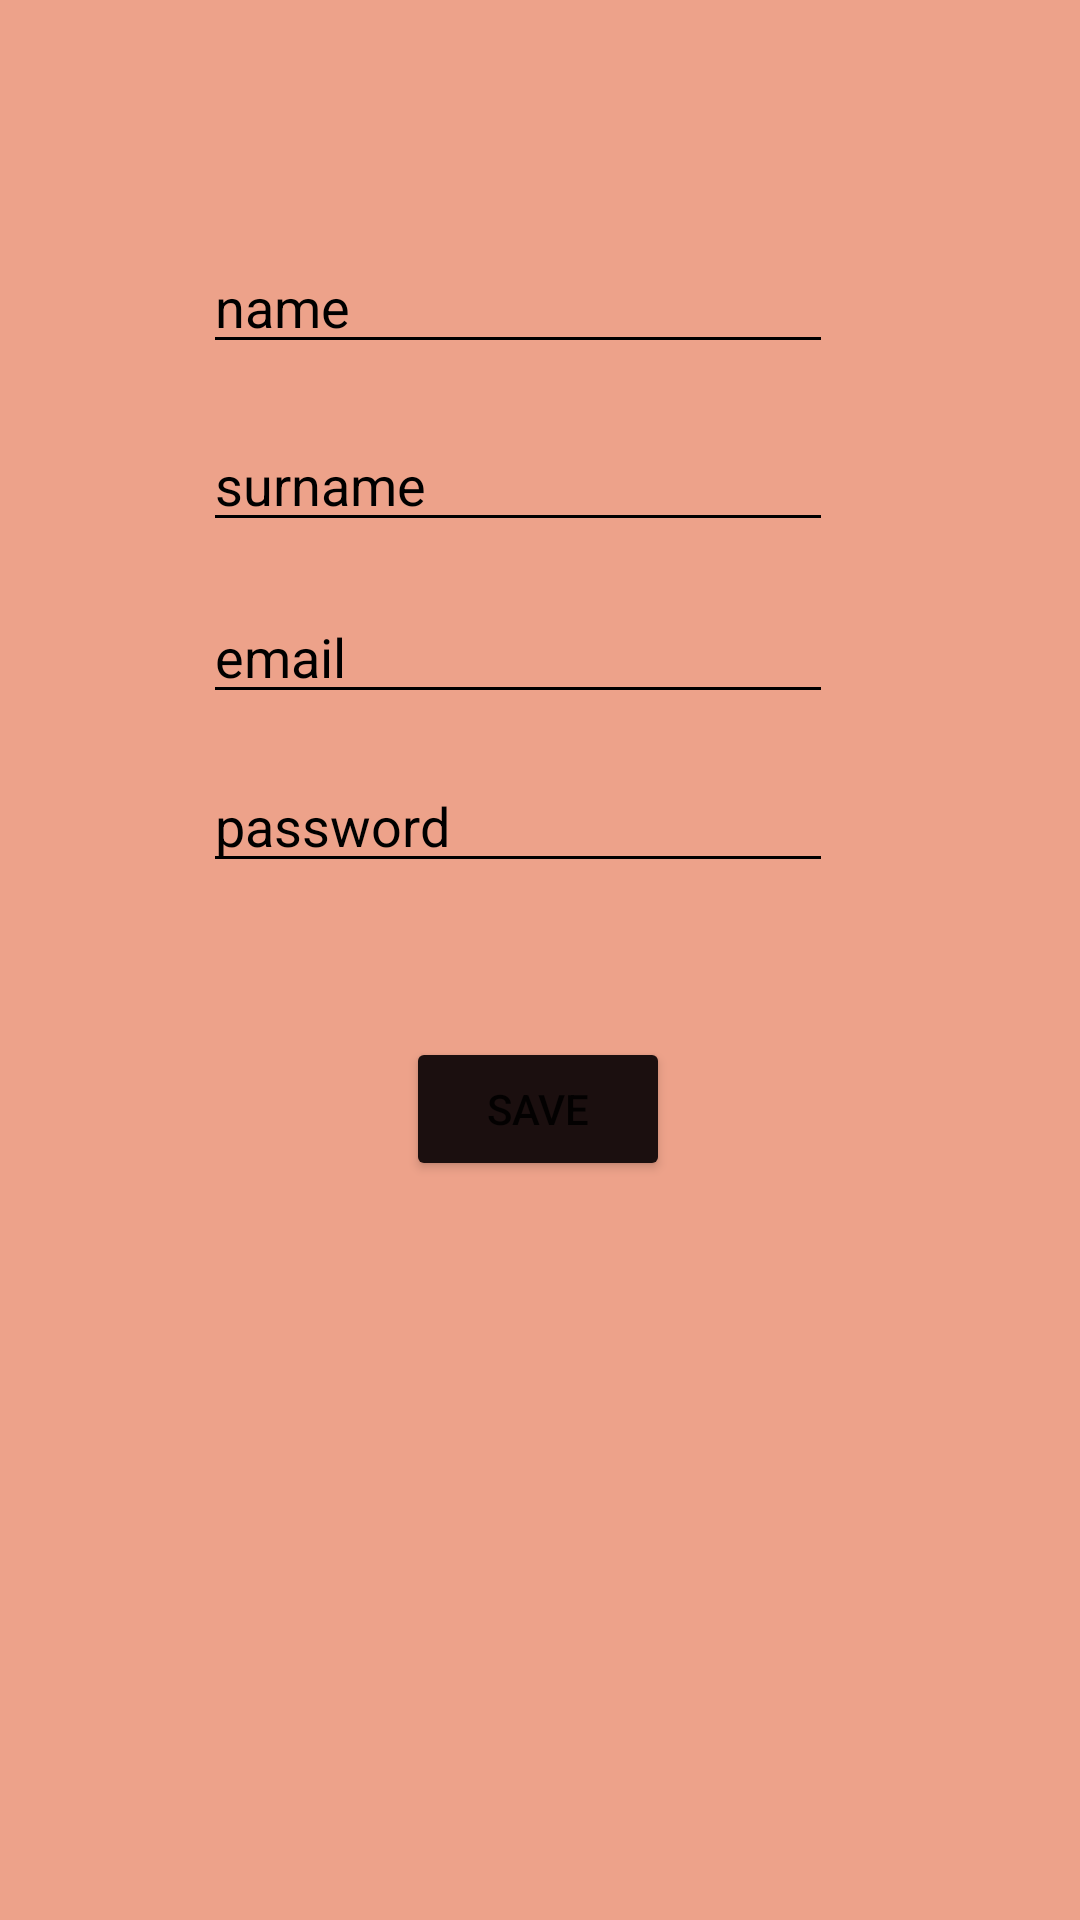

Here is an Android app screen rendered from its layout file. Give the layout XML and the strings, colors and styles it references.
<!-- AndroidManifest.xml: application theme Theme.RetrofitRecyclerview -->
<!-- res/layout/fragment_save.xml -->
<?xml version="1.0" encoding="utf-8"?>
<androidx.constraintlayout.widget.ConstraintLayout xmlns:android="http://schemas.android.com/apk/res/android"
    xmlns:app="http://schemas.android.com/apk/res-auto"
    xmlns:tools="http://schemas.android.com/tools"
    android:layout_width="match_parent"
    android:layout_height="match_parent"
    tools:context=".ui.SaveFragment"
    android:background="#EDA28A">


    <Button
        android:id="@+id/button"
        android:layout_width="wrap_content"
        android:layout_height="wrap_content"
        android:layout_marginTop="65dp"
        android:layout_marginBottom="312dp"
        android:backgroundTint="#1B0F0F"
        android:text="Save"
        app:layout_constraintBottom_toBottomOf="parent"
        app:layout_constraintEnd_toEndOf="parent"
        app:layout_constraintHorizontal_bias="0.498"
        app:layout_constraintStart_toStartOf="parent"
        app:layout_constraintTop_toBottomOf="@+id/passText"
        app:layout_constraintVertical_bias="0.173" />

    <EditText
        android:id="@+id/passText"
        android:layout_width="wrap_content"
        android:layout_height="wrap_content"
        android:layout_marginTop="15dp"
        android:backgroundTint="@color/black"
        android:ems="10"
        android:hint="password"
        android:inputType="textPersonName"
        android:textColorHint="@color/black"
        app:layout_constraintEnd_toEndOf="parent"
        app:layout_constraintHorizontal_bias="0.452"
        app:layout_constraintStart_toStartOf="parent"
        app:layout_constraintTop_toBottomOf="@+id/emailText" />

    <EditText
        android:id="@+id/emailText"
        android:layout_width="wrap_content"
        android:layout_height="wrap_content"
        android:layout_marginTop="1dp"
        android:layout_marginBottom="15dp"
        android:backgroundTint="@color/black"
        android:ems="10"
        android:hint="email"
        android:inputType="textPersonName"
        android:textColorHint="@color/black"
        app:layout_constraintBottom_toTopOf="@+id/passText"
        app:layout_constraintEnd_toEndOf="parent"
        app:layout_constraintHorizontal_bias="0.452"
        app:layout_constraintStart_toStartOf="parent"
        app:layout_constraintTop_toBottomOf="@+id/surnameText" />

    <EditText
        android:id="@+id/surnameText"
        android:layout_width="wrap_content"
        android:layout_height="wrap_content"
        android:layout_marginTop="10dp"
        android:layout_marginBottom="15dp"
        android:backgroundTint="@color/black"
        android:ems="10"
        android:hint="surname"
        android:inputType="textPersonName"
        android:textColorHint="@color/black"
        app:layout_constraintBottom_toTopOf="@+id/emailText"
        app:layout_constraintEnd_toEndOf="parent"
        app:layout_constraintHorizontal_bias="0.452"
        app:layout_constraintStart_toStartOf="parent"
        app:layout_constraintTop_toBottomOf="@+id/nameText" />

    <EditText
        android:id="@+id/nameText"
        android:layout_width="wrap_content"
        android:layout_height="wrap_content"
        android:layout_marginTop="80dp"
        android:layout_marginBottom="8dp"
        android:backgroundTint="@color/black"
        android:ems="10"
        android:hint="name"
        android:inputType="textPersonName"
        android:textColorHint="@color/black"
        app:layout_constraintBottom_toTopOf="@+id/surnameText"
        app:layout_constraintEnd_toEndOf="parent"
        app:layout_constraintHorizontal_bias="0.452"
        app:layout_constraintStart_toStartOf="parent"
        app:layout_constraintTop_toTopOf="parent" />


</androidx.constraintlayout.widget.ConstraintLayout>
<!-- resources referenced by this layout -->
<resources>
  <style name="Theme.RetrofitRecyclerview" parent="Theme.MaterialComponents.DayNight.DarkActionBar">
          
          <item name="colorPrimary">#A34D4D</item>
          <item name="colorPrimaryVariant">#C3BABA</item>
          <item name="colorOnPrimary">@color/white</item>
          
          <item name="colorSecondary">@color/teal_200</item>
          <item name="colorSecondaryVariant">@color/teal_700</item>
          <item name="colorOnSecondary">@color/black</item>
          
          <item name="android:statusBarColor" tools:targetApi="l">?attr/colorPrimaryVariant</item>
          
  
      </style>
  <!-- not gathered from this repository: default colours our renderer supplied (Android Studio template values) -->
  <color name="teal_200">#FF03DAC5</color>
  <color name="teal_700">#FF018786</color>
  <color name="black">#FF000000</color>
  <color name="white">#FFFFFFFF</color>
</resources>
